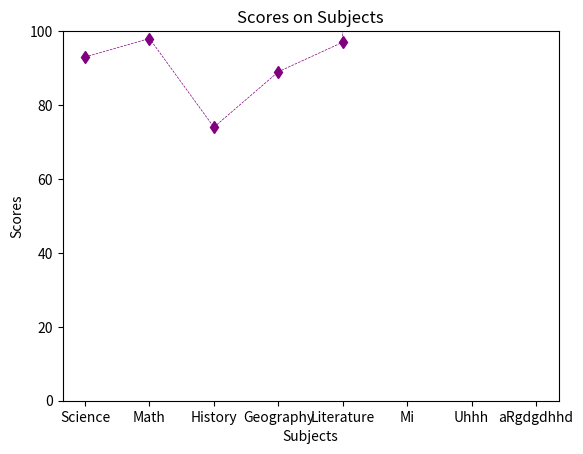
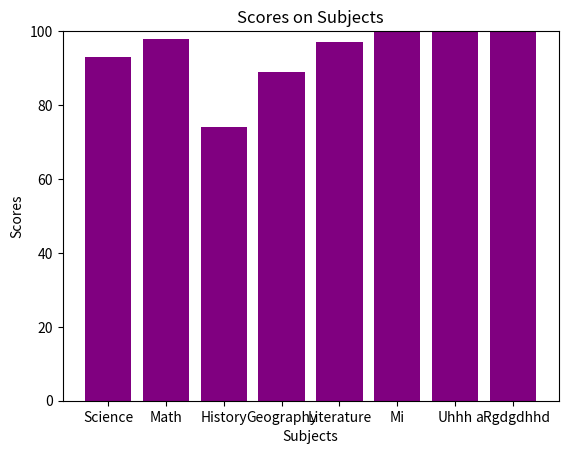

The script that saved these images, in order:
import matplotlib.pyplot as plt

subjects = ["Science", "Math", "History", "Geography", "Literature", "Mi", "Uhhh", "aRgdgdhhd"]
scores = [93, 98, 74, 89, 97, 5010000000, 60000, 6738224]

plt.plot(subjects, scores, color='purple', linestyle ='dashed', marker='d', linewidth=0.5)
plt.title("Scores on Subjects")
plt.xlabel("Subjects")
plt.ylabel("Scores")
plt.ylim(0, 100)
plt.show()

plt.bar(subjects, scores, color='purple')
plt.title("Scores on Subjects")
plt.xlabel("Subjects")
plt.ylabel("Scores")
plt.ylim(0, 100)
plt.show()
